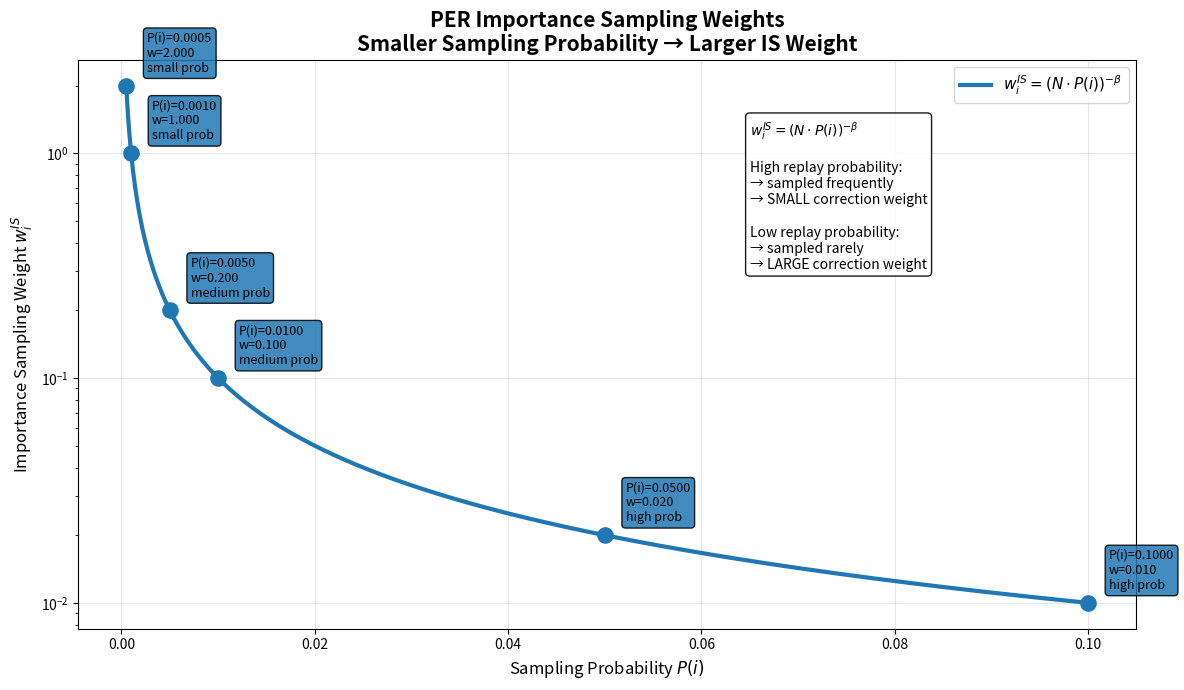

Write Python code to recreate this figure.
"""
author: Guilherme Alves Silveira
generated with the help: ChatGPT
"""

import numpy as np
import matplotlib.pyplot as plt

# ==========================================================
# PER IMPORTANCE SAMPLING WEIGHT DEMONSTRATION
# ==========================================================

# Replay buffer size
N = 1000

# Full IS correction
beta = 1.0

# ----------------------------------------------------------
# Generate probability range
# ----------------------------------------------------------
# Avoid zero because of inverse function

p_values = np.linspace(0.0005, 0.1, 1000)

# IS weights
weights = (N * p_values) ** (-beta)

# ----------------------------------------------------------
# Example probabilities
# ----------------------------------------------------------

example_probs = np.array([
    0.0005,
    0.001,
    0.005,
    0.01,
    0.05,
    0.10
])

example_weights = (N * example_probs) ** (-beta)

# ----------------------------------------------------------
# Create figure
# ----------------------------------------------------------

fig, ax = plt.subplots(figsize=(12, 7))

# Main curve
ax.plot(
    p_values,
    weights,
    linewidth=3,
    label=r'$w_i^{IS} = (N \cdot P(i))^{-\beta}$'
)

# Example points
ax.scatter(
    example_probs,
    example_weights,
    s=120,
    zorder=10
)

# ----------------------------------------------------------
# Annotate examples
# ----------------------------------------------------------

labels = [
    "small prob",
    "small prob",
    "medium prob",
    "medium prob",
    "high prob",
    "high prob"
]

for p, w, label in zip(example_probs, example_weights, labels):

    annotation = (
        f"P(i)={p:.4f}\n"
        f"w={w:.3f}\n"
        f"{label}"
    )

    ax.annotate(
        annotation,
        xy=(p, w),
        xytext=(15, 10),
        textcoords='offset points',
        fontsize=9,
        bbox=dict(
            boxstyle='round',
            alpha=0.85
        )
    )

# ----------------------------------------------------------
# Styling
# ----------------------------------------------------------

ax.set_title(
    'PER Importance Sampling Weights\n'
    'Smaller Sampling Probability → Larger IS Weight',
    fontsize=15,
    fontweight='bold'
)

ax.set_xlabel(
    r'Sampling Probability $P(i)$',
    fontsize=12
)

ax.set_ylabel(
    r'Importance Sampling Weight $w_i^{IS}$',
    fontsize=12
)

ax.grid(True, alpha=0.3)

ax.legend(fontsize=11)

# Log scale helps visualize inverse behavior clearly
ax.set_yscale('log')

# ----------------------------------------------------------
# Extra explanatory text
# ----------------------------------------------------------

explanation = (
    r"$w_i^{IS} = (N \cdot P(i))^{-\beta}$" "\n\n"
    "High replay probability:\n"
    "→ sampled frequently\n"
    "→ SMALL correction weight\n\n"
    "Low replay probability:\n"
    "→ sampled rarely\n"
    "→ LARGE correction weight"
)

ax.text(
    0.065,
    max(weights) * 0.7,
    explanation,
    fontsize=10,
    verticalalignment='top',
    bbox=dict(
        boxstyle='round',
        facecolor='white',
        alpha=0.9
    )
)

# ----------------------------------------------------------
# Show values in terminal
# ----------------------------------------------------------

print("=" * 60)
print("PER Importance Sampling Examples")
print("=" * 60)

for p, w in zip(example_probs, example_weights):

    print(
        f"P(i) = {p:<8.4f} "
        f"-> "
        f"w_i^IS = {w:.6f}"
    )

print("=" * 60)

# ----------------------------------------------------------
# Save + show
# ----------------------------------------------------------

plt.tight_layout()

plt.savefig(
    'per_is_inverse_relationship.jpg',
    dpi=150,
    bbox_inches='tight'
)

plt.show()
